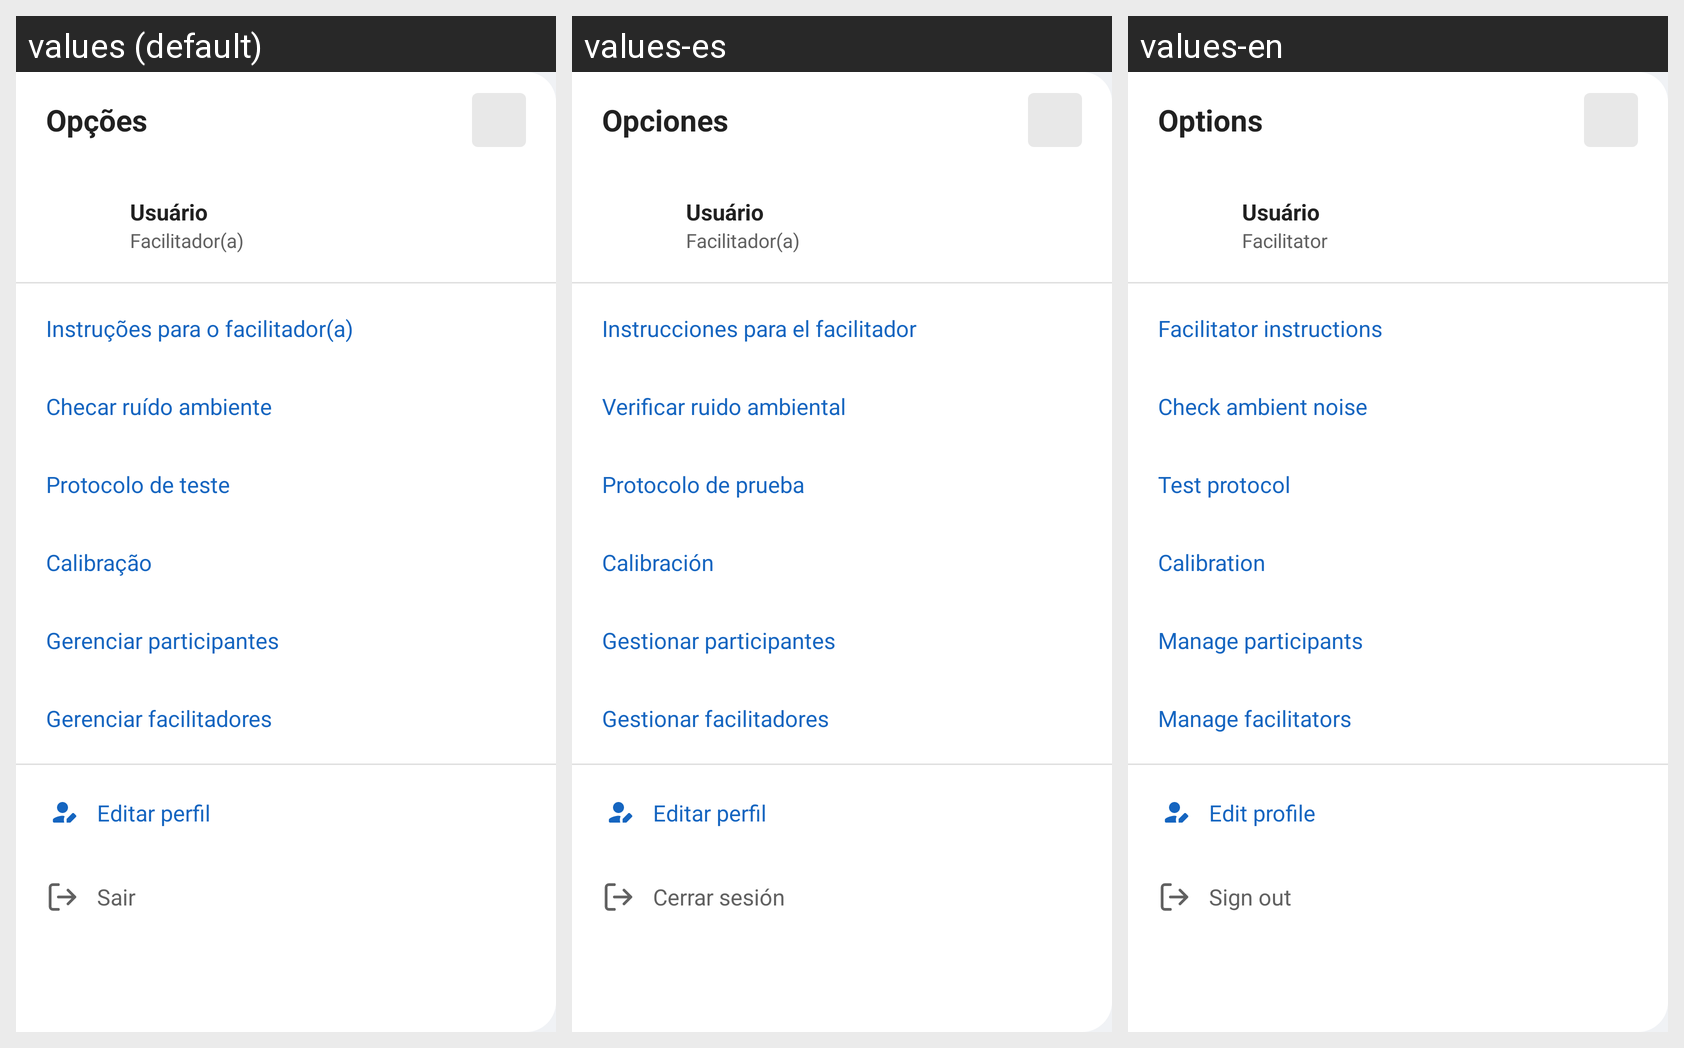

Here is an Android app screen in its default locale and in the app's own translations. Write out the translated-string differences for the strings that appear on this screen.
Android screen res/layout/dialog_side_menu.xml rendered under 3 locales, left to right: values (default), values-es, values-en. Device: Nexus 5 (rendered at 1080×1920; each locale shown at half size, 540×960, under a caption strip naming it); theme ReabLitaTheme.
Strings drawn on this screen, with the default value and each locale's value (text and hints the layout hard-codes, and strings that could not be matched under every locale, appear in the picture but are not listed):

menu_title
  values: Opções
  values-es: Opciones
  values-en: Options

label_facilitador
  values: Facilitador(a)
  values-es: Facilitador(a)
  values-en: Facilitator

menu_instrucoes
  values: Instruções para o facilitador(a)
  values-es: Instrucciones para el facilitador
  values-en: Facilitator instructions

menu_checar_ruido
  values: Checar ruído ambiente
  values-es: Verificar ruido ambiental
  values-en: Check ambient noise

menu_protocolo
  values: Protocolo de teste
  values-es: Protocolo de prueba
  values-en: Test protocol

menu_calibracao
  values: Calibração
  values-es: Calibración
  values-en: Calibration

menu_gerenciar_participantes
  values: Gerenciar participantes
  values-es: Gestionar participantes
  values-en: Manage participants

menu_gerenciar_facilitadores
  values: Gerenciar facilitadores
  values-es: Gestionar facilitadores
  values-en: Manage facilitators

menu_editar_perfil
  values: Editar perfil
  values-es: Editar perfil
  values-en: Edit profile

menu_sair
  values: Sair
  values-es: Cerrar sesión
  values-en: Sign out
